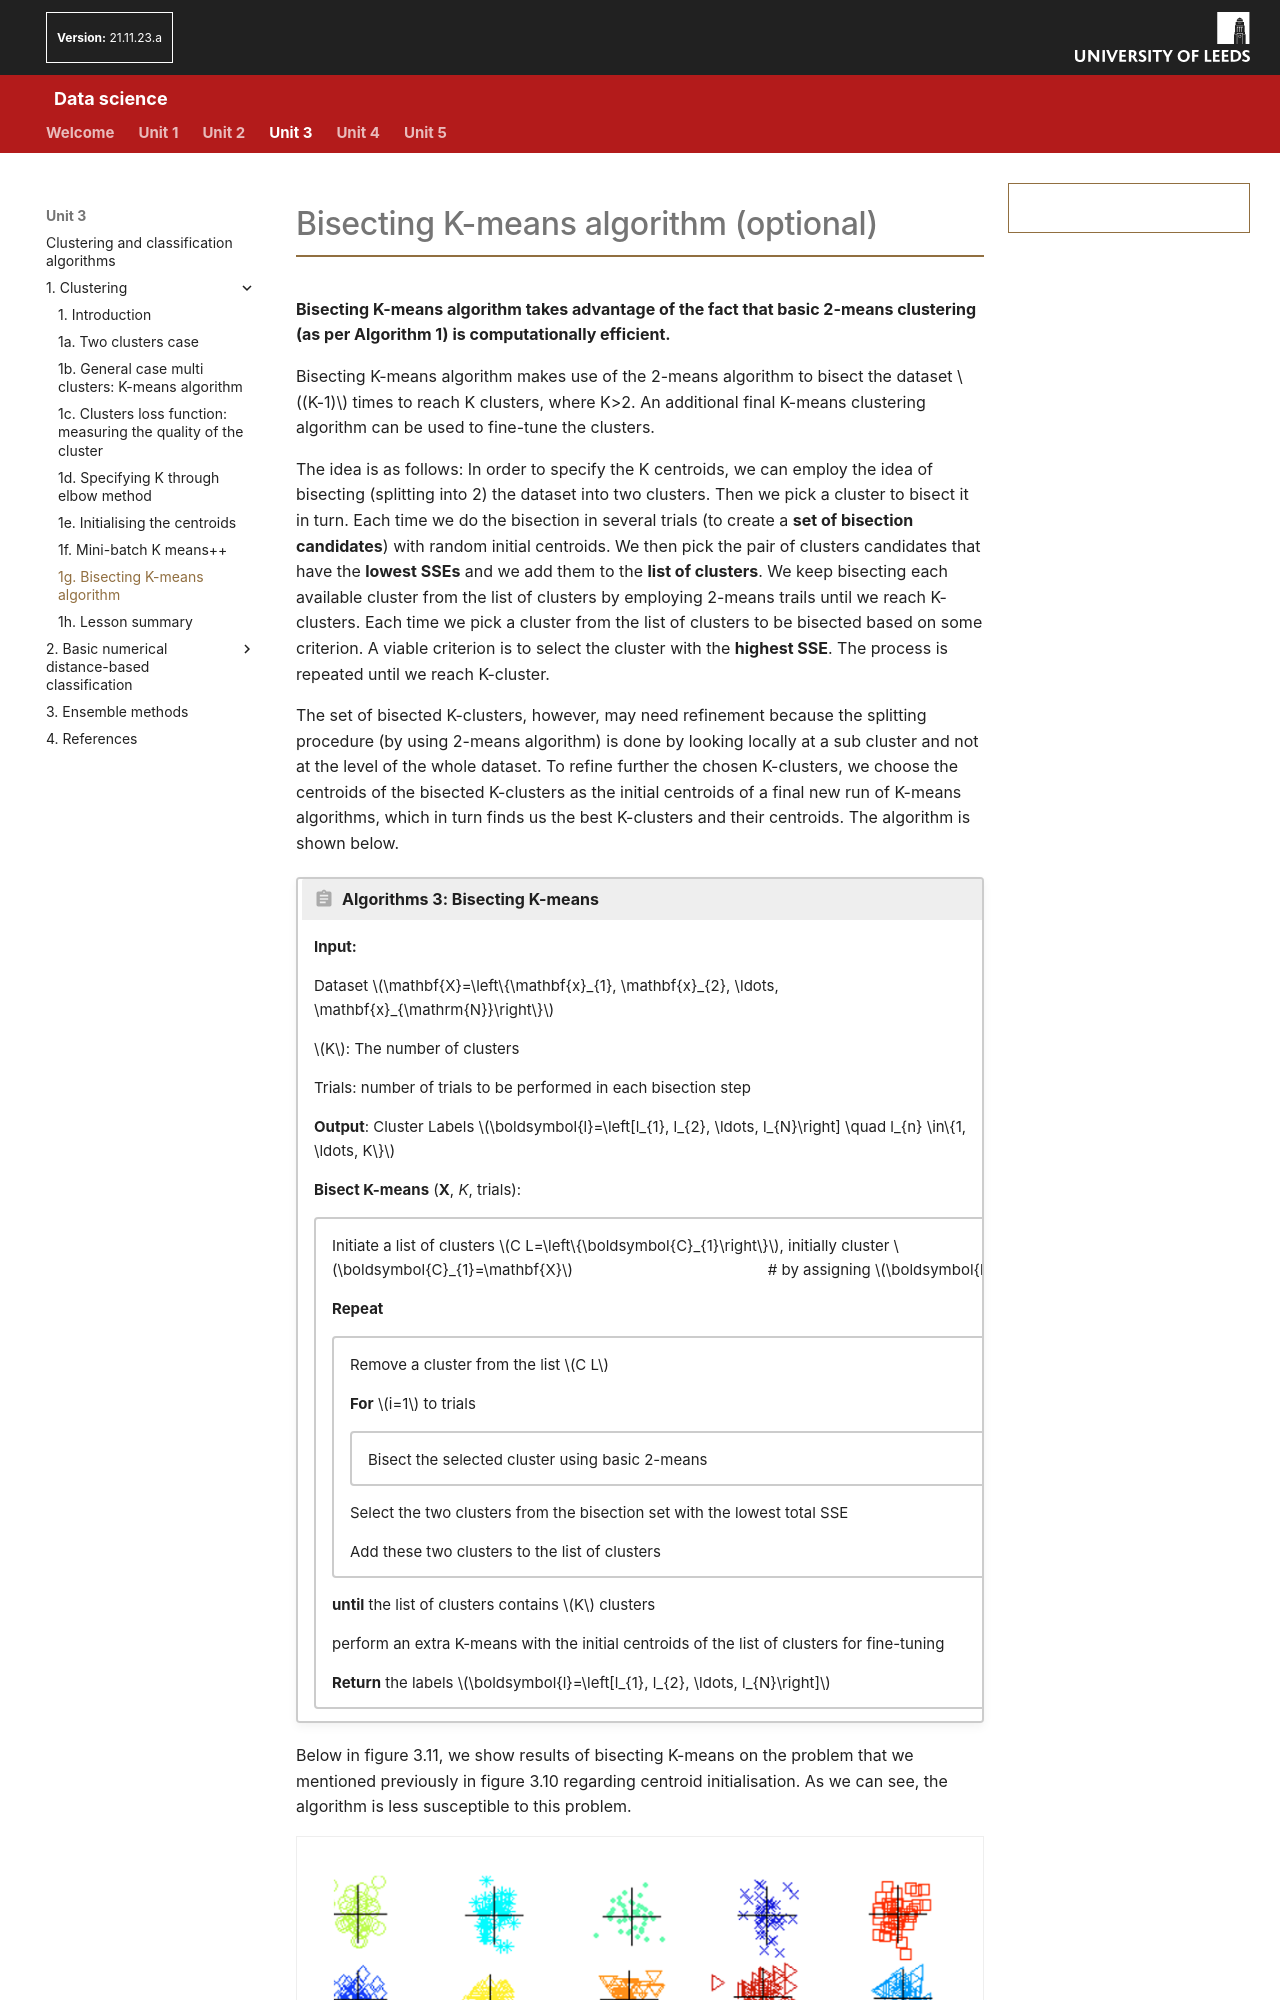

repository: AltahhanAi/Data_Science · page: content/unit3/03_01g_bisecting_K_means/index.html · generator: mkdocs

# Bisecting K-means algorithm (optional)

**Bisecting K-means algorithm takes advantage of the fact that basic 2-means clustering (as per Algorithm 1) is computationally efficient.**

Bisecting K-means algorithm makes use of the 2-means algorithm to bisect the dataset $(K-1)$ times to reach K clusters, where K>2. An additional final K-means clustering algorithm can be used to fine-tune the clusters.

The idea is as follows: In order to specify the K centroids, we can employ the idea of bisecting (splitting into 2) the dataset into two clusters. Then we pick a cluster to bisect it in turn. Each time we do the bisection in several trials (to create a **set of bisection candidates**) with random initial centroids. We then pick the pair of clusters candidates that have the **lowest SSEs** and we add them to the **list of clusters**. We keep bisecting each available cluster from the list of clusters by employing 2-means trails until we reach K-clusters. Each time we pick a cluster from the list of clusters to be bisected based on some criterion. A viable criterion is to select the cluster with the **highest SSE**. The process is repeated until we reach K-cluster.

The set of bisected K-clusters, however, may need refinement because the splitting procedure (by using 2-means algorithm) is done by looking locally at a sub cluster and not at the level of the whole dataset. To refine further the chosen K-clusters, we choose the centroids of the bisected K-clusters as the initial centroids of a final new run of K-means algorithms, which in turn finds us the best K-clusters and their centroids. The algorithm is shown below.

!!! algorithm-heading "Algorithms 3: Bisecting K-means"

    **Input:**

    Dataset $\mathbf{X}=\left\{\mathbf{x}_{1}, \mathbf{x}_{2}, \ldots, \mathbf{x}_{\mathrm{N}}\right\}$

    $K$: The number of clusters

    Trials: number of trials to be performed in each bisection step

    **Output**: Cluster Labels $\boldsymbol{l}=\left[l_{1}, l_{2}, \ldots, l_{N}\right] \quad l_{n} \in\{1, \ldots, K\}$

    **Bisect K-means** (**X**, *K*, trials):

    !!! algorithm ""
        Initiate a list of clusters $C L=\left\{\boldsymbol{C}_{1}\right\}$, initially cluster $\boldsymbol{C}_{1}=\mathbf{X}$ <span style="float: right;"># by assigning $\boldsymbol{l}=[1,1, \ldots, 1]$ </span>

        **Repeat**

        !!! algorithm ""
            Remove a cluster from the list $C L$

            **For** $i=1$ to trials

            !!! algorithm ""

                Bisect the selected cluster using basic 2-means

            Select the two clusters from the bisection set with the lowest total SSE

            Add these two clusters to the list of clusters

         **until** the list of clusters contains $K$ clusters

         perform an extra K-means with the initial centroids of the list of clusters for fine-tuning

        **Return** the labels $\boldsymbol{l}=\left[l_{1}, l_{2}, \ldots, l_{N}\right]$

Below in figure 3.11, we show results of bisecting K-means on the problem that we mentioned previously in figure 3.10 regarding centroid initialisation. As we can see, the algorithm is less susceptible to this problem.
